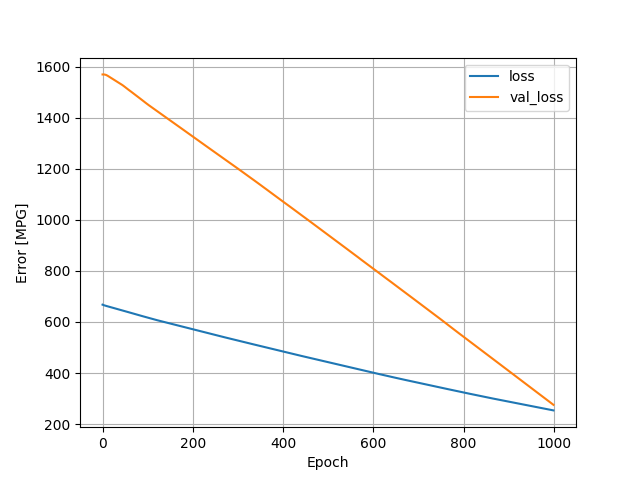

The table this chart was drawn from, first rows:
, loss, val_loss, epoch
0, 667.8, 1569, 0
1, 666.9, 1569, 1
2, 666.2, 1569, 2
3, 665.6, 1569, 3
4, 665, 1569, 4
5, 664.4, 1569, 5
6, 663.9, 1568, 6
7, 663.4, 1568, 7
8, 662.9, 1567, 8
9, 662.4, 1566, 9
10, 661.9, 1565, 10
11, 661.4, 1564, 11
12, 660.9, 1563, 12
13, 660.5, 1562, 13
14, 660, 1561, 14
15, 659.5, 1560, 15
16, 659, 1559, 16
17, 658.5, 1558, 17
18, 658, 1557, 18
19, 657.5, 1555, 19
20, 657, 1554, 20
21, 656.5, 1553, 21
22, 656, 1552, 22
23, 655.5, 1551, 23
24, 655, 1550, 24
25, 654.5, 1549, 25
26, 654, 1548, 26
27, 653.5, 1547, 27
28, 653, 1546, 28
29, 652.5, 1545, 29
30, 652, 1544, 30
31, 651.5, 1543, 31
32, 651, 1542, 32
33, 650.5, 1540, 33
34, 650, 1539, 34
35, 649.5, 1538, 35
36, 649, 1537, 36
37, 648.5, 1536, 37
38, 648, 1535, 38
39, 647.5, 1534, 39
40, 647, 1532, 40
41, 646.5, 1531, 41
42, 646, 1530, 42
43, 645.5, 1529, 43
44, 645, 1527, 44
45, 644.5, 1526, 45
46, 644, 1525, 46
47, 643.6, 1524, 47
48, 643.1, 1522, 48
49, 642.6, 1521, 49
50, 642.1, 1519, 50
51, 641.6, 1518, 51
52, 641.1, 1517, 52
53, 640.6, 1515, 53
54, 640.1, 1514, 54
55, 639.6, 1513, 55
56, 639.1, 1511, 56
57, 638.6, 1510, 57
58, 638.1, 1509, 58
59, 637.6, 1507, 59
... 940 more rows
